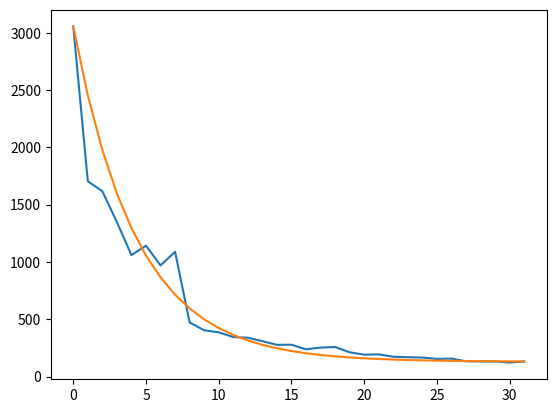

Source code (Python):
import math

import matplotlib.pyplot as plt
import numpy as np

data = [
    3055,
    1705,
    1617,
    1348,
    1060,
    1142,
    970,
    1089,
    472,
    404,
    386,
    345,
    339,
    309,
    277,
    278,
    238,
    253,
    258,
    212,
    191,
    194,
    173,
    169,
    166,
    154,
    157,
    133,
    132,
    132,
    123,
    131,
]

plt.plot(data)

# x = range(0, len(data))
y = [(data[0] - 130) * math.exp(-0.23 * x) + 130 for x in range(len(data))]

plt.plot(y)

plt.show()
